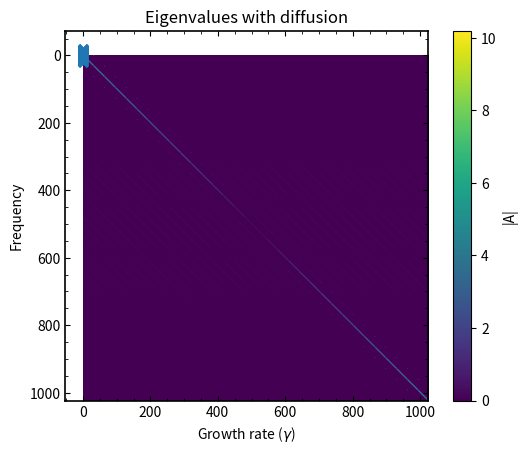

This chart was generated by the following Python code:
import numpy as np
from scipy.sparse import kron, eye, diags, csr_matrix
from scipy.sparse.linalg import eigs
from scipy.linalg import block_diag
import matplotlib.pyplot as plt
import matplotlib.colors as colors

Nz = 32
Nv = 32
zmin = -np.pi
zmax = np.pi
z = np.linspace(zmin, zmax, Nz)
dz = (zmax - zmin) / Nz

vmax = 4
vmin = -4
v = np.linspace(vmin, vmax, Nv)
dv = (vmax - vmin) / (Nv - 1)
omega_n  = 3.0
omega_Ti = 30.0
ky = 0.3
epsilon_D = 0



def first_derivative_matrix(N, h,k):

    D = np.zeros((N, N))
    
    for i in range(N):
        D[i, (i-1) % N] = -1/(2*h)
        D[i, (i+1) % N] =  1/(2*h)
    
    D_full = np.kron(np.eye(k, dtype=int), D)


    return D_full

def second_derivative_matrix(N, h, k):
    
    D_2 = np.zeros((N, N))
    
    for i in range(N):
        D_2[i, i]           = -2.0 / (h**2)
        D_2[i, (i-1) % N]   =  1.0 / (h**2)
        D_2[i, (i+1) % N]   =  1.0 / (h**2)
    
    D_full_second = np.kron(np.eye(k, dtype=int), D_2)

    return D_full_second



Dz_full = first_derivative_matrix(Nz,dz,Nv)
Dz_2_full = second_derivative_matrix(Nz,dz,Nv)


w = np.ones(Nv) * dv
w[0] *= 0.5
w[-1] *= 0.5


# I = np.kron(w.reshape(1, Nv), np.eye(Nz))

# # S = Dz_small @ M  maps f -> dphi/dz  (Nz x Nv*Nz)
# S = Dz @ I

# # lifting matrix R (Nv*Nz x Nz)
# R = np.kron(np.ones((Nv, 1)), np.eye(Nz))

# Phi_dz = R @ S
# Phi_term = R @ I

I_small = np.identity(Nz)*dv
# I_small[0,0] *= 0.5
# I_small[-1,-1] *=0.5

I_full = np.tile(I_small,(Nv,Nv))




# I_Nz = np.eye(Nz)

# S: Nz x (Nv*Nz)  -> integrates f over v to produce Phi(z)
# S_blocks = [ (w[i] * I_Nz) for i in range(Nv) ]   # each block is Nz x Nz
# S = np.hstack(S_blocks)    

# R = np.kron(np.ones((Nv,1)), I_Nz)  



blocks = []
for vi in v:
    # choose one of the two:
    block = np.identity(Nz)*vi     
    # block = vi * np.eye(Nz)  # OR each block = v[i] * I_Nz
    blocks.append(block)

# assemble block-diagonal matrix (dense)
v_big = block_diag(*blocks)      # shape (Nv*Nz, Nv*Nz)

blocks_2 = []
for vi in v:
    block2 = np.identity(Nz) * vi * (1.0/np.sqrt(np.pi))*np.exp(-vi**2)
    blocks_2.append(block2)

v_F0_big = block_diag(*blocks_2)

blocks_3 = []
for vi in v:
    block3 = np.identity(Nz) * 1j * ky * (omega_n + (vi**2 - 0.5)*omega_Ti) * (1.0/np.sqrt(np.pi))*np.exp(-vi**2)
    blocks_3.append(block3)

c_big = block_diag(*blocks_3)

blocks_4 = []
for vi in v:
    block4 = np.identity(Nz) * epsilon_D
    blocks_4.append(block4)

epsilon_matrix = block_diag(*blocks_4)

# dPhi_dz_op = R @ (Dz @ S) 
# Phi_op = R @ S  

dphi_dz = Dz_full @ I_full
diffusion_term = (dz/2)**2 * epsilon_D

A_1 = -v_big @ Dz_full
A_2 = -v_F0_big @ dphi_dz
A_3 = -c_big @ I_full
A_4= diffusion_term * Dz_2_full


A = A_1 + A_2 + A_3 + A_4

eigen_values, eigen_vectors = np.linalg.eig(A)
plt.figure()
# plt.contourf(np.abs(A), levels=50,norm=colors.LogNorm(vmin=1e-12, vmax=np.max(np.abs(A))))
plt.imshow(np.abs(A))
#plt.gca().invert_yaxis()
plt.colorbar(label='|A|')
plt.title('Contour plot of |A|')
plt.xlabel('Column index')
plt.ylabel('Row index')
plt.show()


growth_rates = eigen_values.real
max_idx = np.argmax(growth_rates)
max_growth_rate = growth_rates[max_idx]
max_frequency = eigen_values[max_idx].imag
eigen_vector_max = eigen_vectors[:, max_idx]

growing_modes_list = []
idx_list = []
for idx, item in enumerate(growth_rates):
    if item > 0.1:
        growing_modes_list.append(item)
        idx_list.append(idx)

pairs = sorted(zip(growing_modes_list, idx_list))
growing_modes_list, idx_list = map(list, zip(*pairs))




print(growing_modes_list)


print(len(idx_list)*2)
print(max_growth_rate)
#print(eigen_vector_max)

eigen_vector = eigen_vectors[:, idx_list[7]]
eigen_vector_2 = eigen_vectors[:,idx_list[4]]

mode = eigen_vector_max.reshape(Nv, Nz)
mode_1 = eigen_vector.reshape(Nv,Nz)
mode_2 = eigen_vector_2.reshape(Nv,Nz)

# plt.plot(z, np.real(mode_1[Nv//2,:]))
# plt.xlabel("z")
# plt.ylabel('Amplitude')
# plt.title("Eigenvector for mode with $\\gamma = 0.679$")
# plt.tick_params(
#     direction='in',   # ticks inside
#     which='both',     # apply to major and minor ticks
#     top=True,          # show ticks on top
#     right=True         # show ticks on right
# )

# # Optional: add minor ticks
# plt.minorticks_on()

# # Optional: slightly thicker axis lines
# ax = plt.gca()
# ax.spines['top'].set_linewidth(1.2)
# ax.spines['right'].set_linewidth(1.2)
# ax.spines['bottom'].set_linewidth(1.2)
# ax.spines['left'].set_linewidth(1.2)
# # plt.show()

k_list = []
growth_list = []

# Precompute parallel wavenumber grid for Nz points
f_grid = np.fft.fftfreq(Nz, d=dz)   # cycles per unit length along z
k_grid = 2 * np.pi * f_grid         # parallel wavenumber (rad/unit)

for item in idx_list:
    eigen_vector_loop = eigen_vectors[:, item]
    mode_loop = eigen_vector_loop.reshape(Nv, Nz)
    fz_loop = mode_loop[Nv//2, :]        # slice along z (parallel structure)
    
    F_loop = np.fft.fft(fz_loop)         # FFT along z
    mag = np.abs(F_loop)
    
    peak_idx = np.argmax(mag)
    k_peak = k_grid[peak_idx]            # parallel wavenumber
    k_abs = np.abs(k_peak)               # optional: positive axis only

    k_list.append(k_abs)
    growth_list.append(growth_rates[item])  # keep pairing correct

# # plot growth rate vs parallel wavenumber
# plt.scatter(k_list, growth_list)
# plt.xlabel('k_parallel (rad/unit length)')
# plt.ylabel('Growth rate')
# plt.ylim(0,1)
# plt.show()


fz = mode_2[Nv//2,:]   


F = np.fft.fft(fz)                 # complex spectrum (indices 0..Nz-1)
k_par = np.argmax(np.abs(F))         # index of largest amplitude

if k_par < Nz/2: 
    f_par = k_par / (Nz * dz)
if k_par > Nz/2:
    f_par = (k_par - Nz) / (Nz * dz)

k_parr = 2 * np.pi * f_par

k_abs = abs(k_parr)


# plt.imshow(np.real(mode_2), aspect='auto', extent=[vmin, vmax, zmin, zmax])
# plt.colorbar(label='Re(f)')
# plt.xlabel('$v_\\parallel$')
# plt.ylabel('z')
# plt.title('Eigenmode structure')
# plt.show()

# plt.scatter(eigen_values.real, eigen_values.imag)
# plt.xlabel('Growth rate ($\gamma$)')
# plt.ylabel("Frequency")
# plt.xlim(-1,1)
# plt.show()

plt.scatter(eigen_values.real, eigen_values.imag,marker='x')

plt.xlabel('Growth rate ($\\gamma$)')
plt.ylabel('Frequency')
plt.title('Eigenvalues with diffusion')

# --- Scientific-style formatting ---
plt.tick_params(
    direction='in',   # ticks inside
    which='both',     # apply to major and minor ticks
    top=True,          # show ticks on top
    right=True         # show ticks on right
)

# Optional: add minor ticks
plt.minorticks_on()

# Optional: slightly thicker axis lines
ax = plt.gca()
ax.spines['top'].set_linewidth(1.2)
ax.spines['right'].set_linewidth(1.2)
ax.spines['bottom'].set_linewidth(1.2)
ax.spines['left'].set_linewidth(1.2)

plt.show()
# print("Grid format:")
# for row in A:
#     for item in row:
#         print(f"{item:2}", end=" ")  # Format with width 2
#     print()  # New line after each row